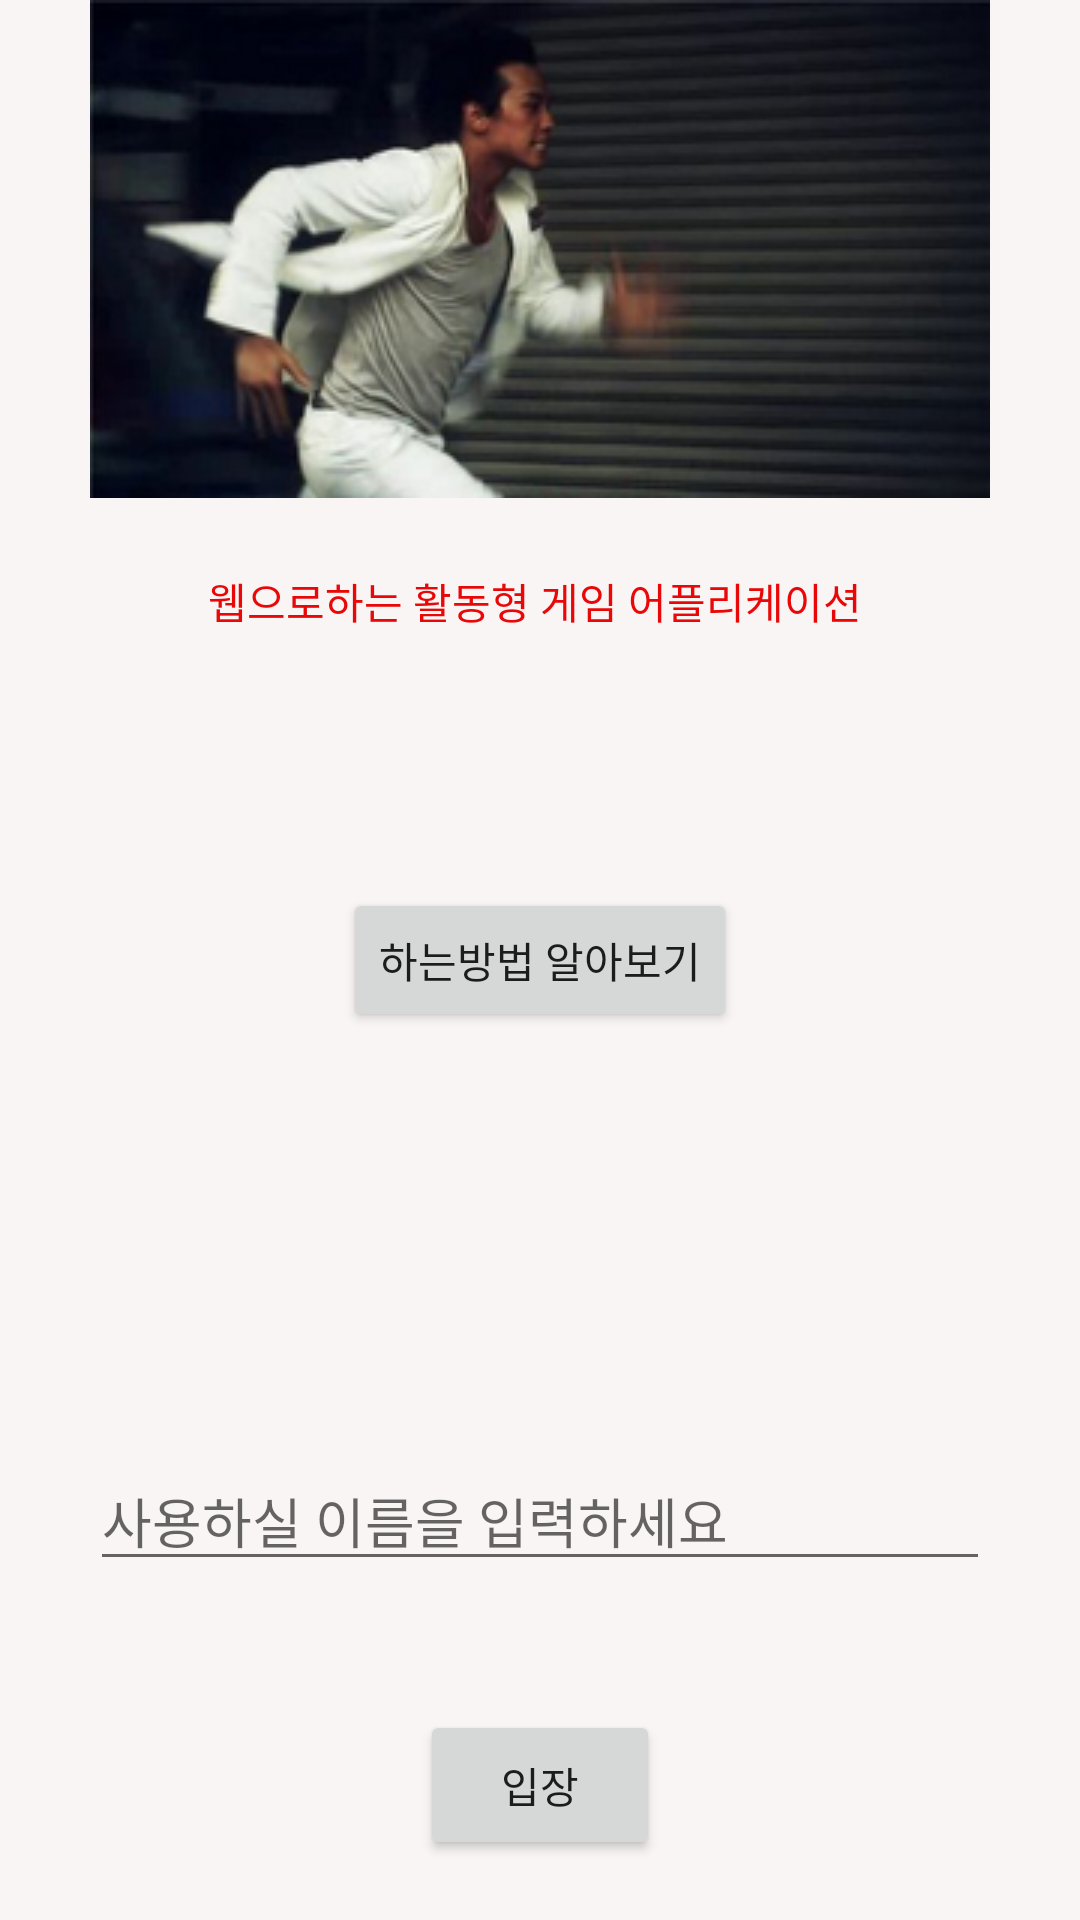

This screen was rendered from an Android layout file. Write that file and the resources it references.
<!-- AndroidManifest.xml: application theme AppTheme -->
<!-- res/layout/activity_main.xml -->
<?xml version="1.0" encoding="utf-8"?>
<RelativeLayout xmlns:android="http://schemas.android.com/apk/res/android"
    xmlns:tools="http://schemas.android.com/tools"
    style="@style/FrameLayout"
    android:background="#f9f5f5"
    tools:context=".activity.MainActivity">

    <EditText
        android:id="@+id/et_name"
        android:layout_width="300dp"
        android:layout_height="40dp"
        android:layout_above="@+id/btn_join"
        android:layout_alignLeft="@+id/iv_runner"
        android:layout_alignStart="@+id/iv_runner"
        android:layout_marginBottom="43dp"
        android:hint="사용하실 이름을 입력하세요" />

    <Button
        android:id="@+id/btn_join"
        android:layout_width="80dp"
        android:layout_height="50dp"
        android:layout_alignParentBottom="true"
        android:layout_centerHorizontal="true"
        android:layout_marginBottom="20dp"
        android:text="입장" />

    <ImageView
        android:id="@+id/iv_runner"
        android:layout_width="wrap_content"
        android:layout_height="wrap_content"
        android:layout_alignParentTop="true"
        android:layout_centerHorizontal="true"
        android:src="@drawable/runner" />

    <TextView
        android:id="@+id/tv_info"
        android:layout_width="wrap_content"
        android:layout_height="wrap_content"
        android:layout_below="@+id/iv_runner"
        android:layout_centerHorizontal="true"
        android:layout_marginTop="24dp"
        android:text="웹으로하는 활동형 게임 어플리케이션 "
        android:textColor="#e90808" />

    <Button
        android:id="@+id/btn_rule"
        android:layout_width="wrap_content"
        android:layout_height="wrap_content"
        android:layout_centerHorizontal="true"
        android:layout_centerVertical="true"
        android:onClick="onClick_Help"
        android:text="하는방법 알아보기" />

</RelativeLayout>
<!-- resources referenced by this layout -->
<resources>
  <!-- drawable runner: jpg bitmap (drawable, 67843 bytes) -->
  <style name="FrameLayout">
          <item name="android:layout_width">match_parent</item>
          <item name="android:layout_height">match_parent</item>
          <item name="android:paddingBottom">@dimen/activity_vertical_margin</item>
          <item name="android:paddingLeft">@dimen/activity_horizontal_margin</item>
          <item name="android:paddingRight">@dimen/activity_horizontal_margin</item>
          <item name="android:paddingTop">@dimen/activity_vertical_margin</item>
      </style>
  <style name="AppTheme" parent="Theme.AppCompat.Light.DarkActionBar">
          
          <item name="colorPrimary">@color/colorPrimary</item>
          <item name="colorPrimaryDark">@color/colorPrimaryDark</item>
          <item name="colorAccent">@color/colorAccent</item>
      </style>
  <color name="colorPrimary">#3F51B5</color>
  <color name="colorPrimaryDark">#303F9F</color>
  <color name="colorAccent">#FF4081</color>
</resources>
